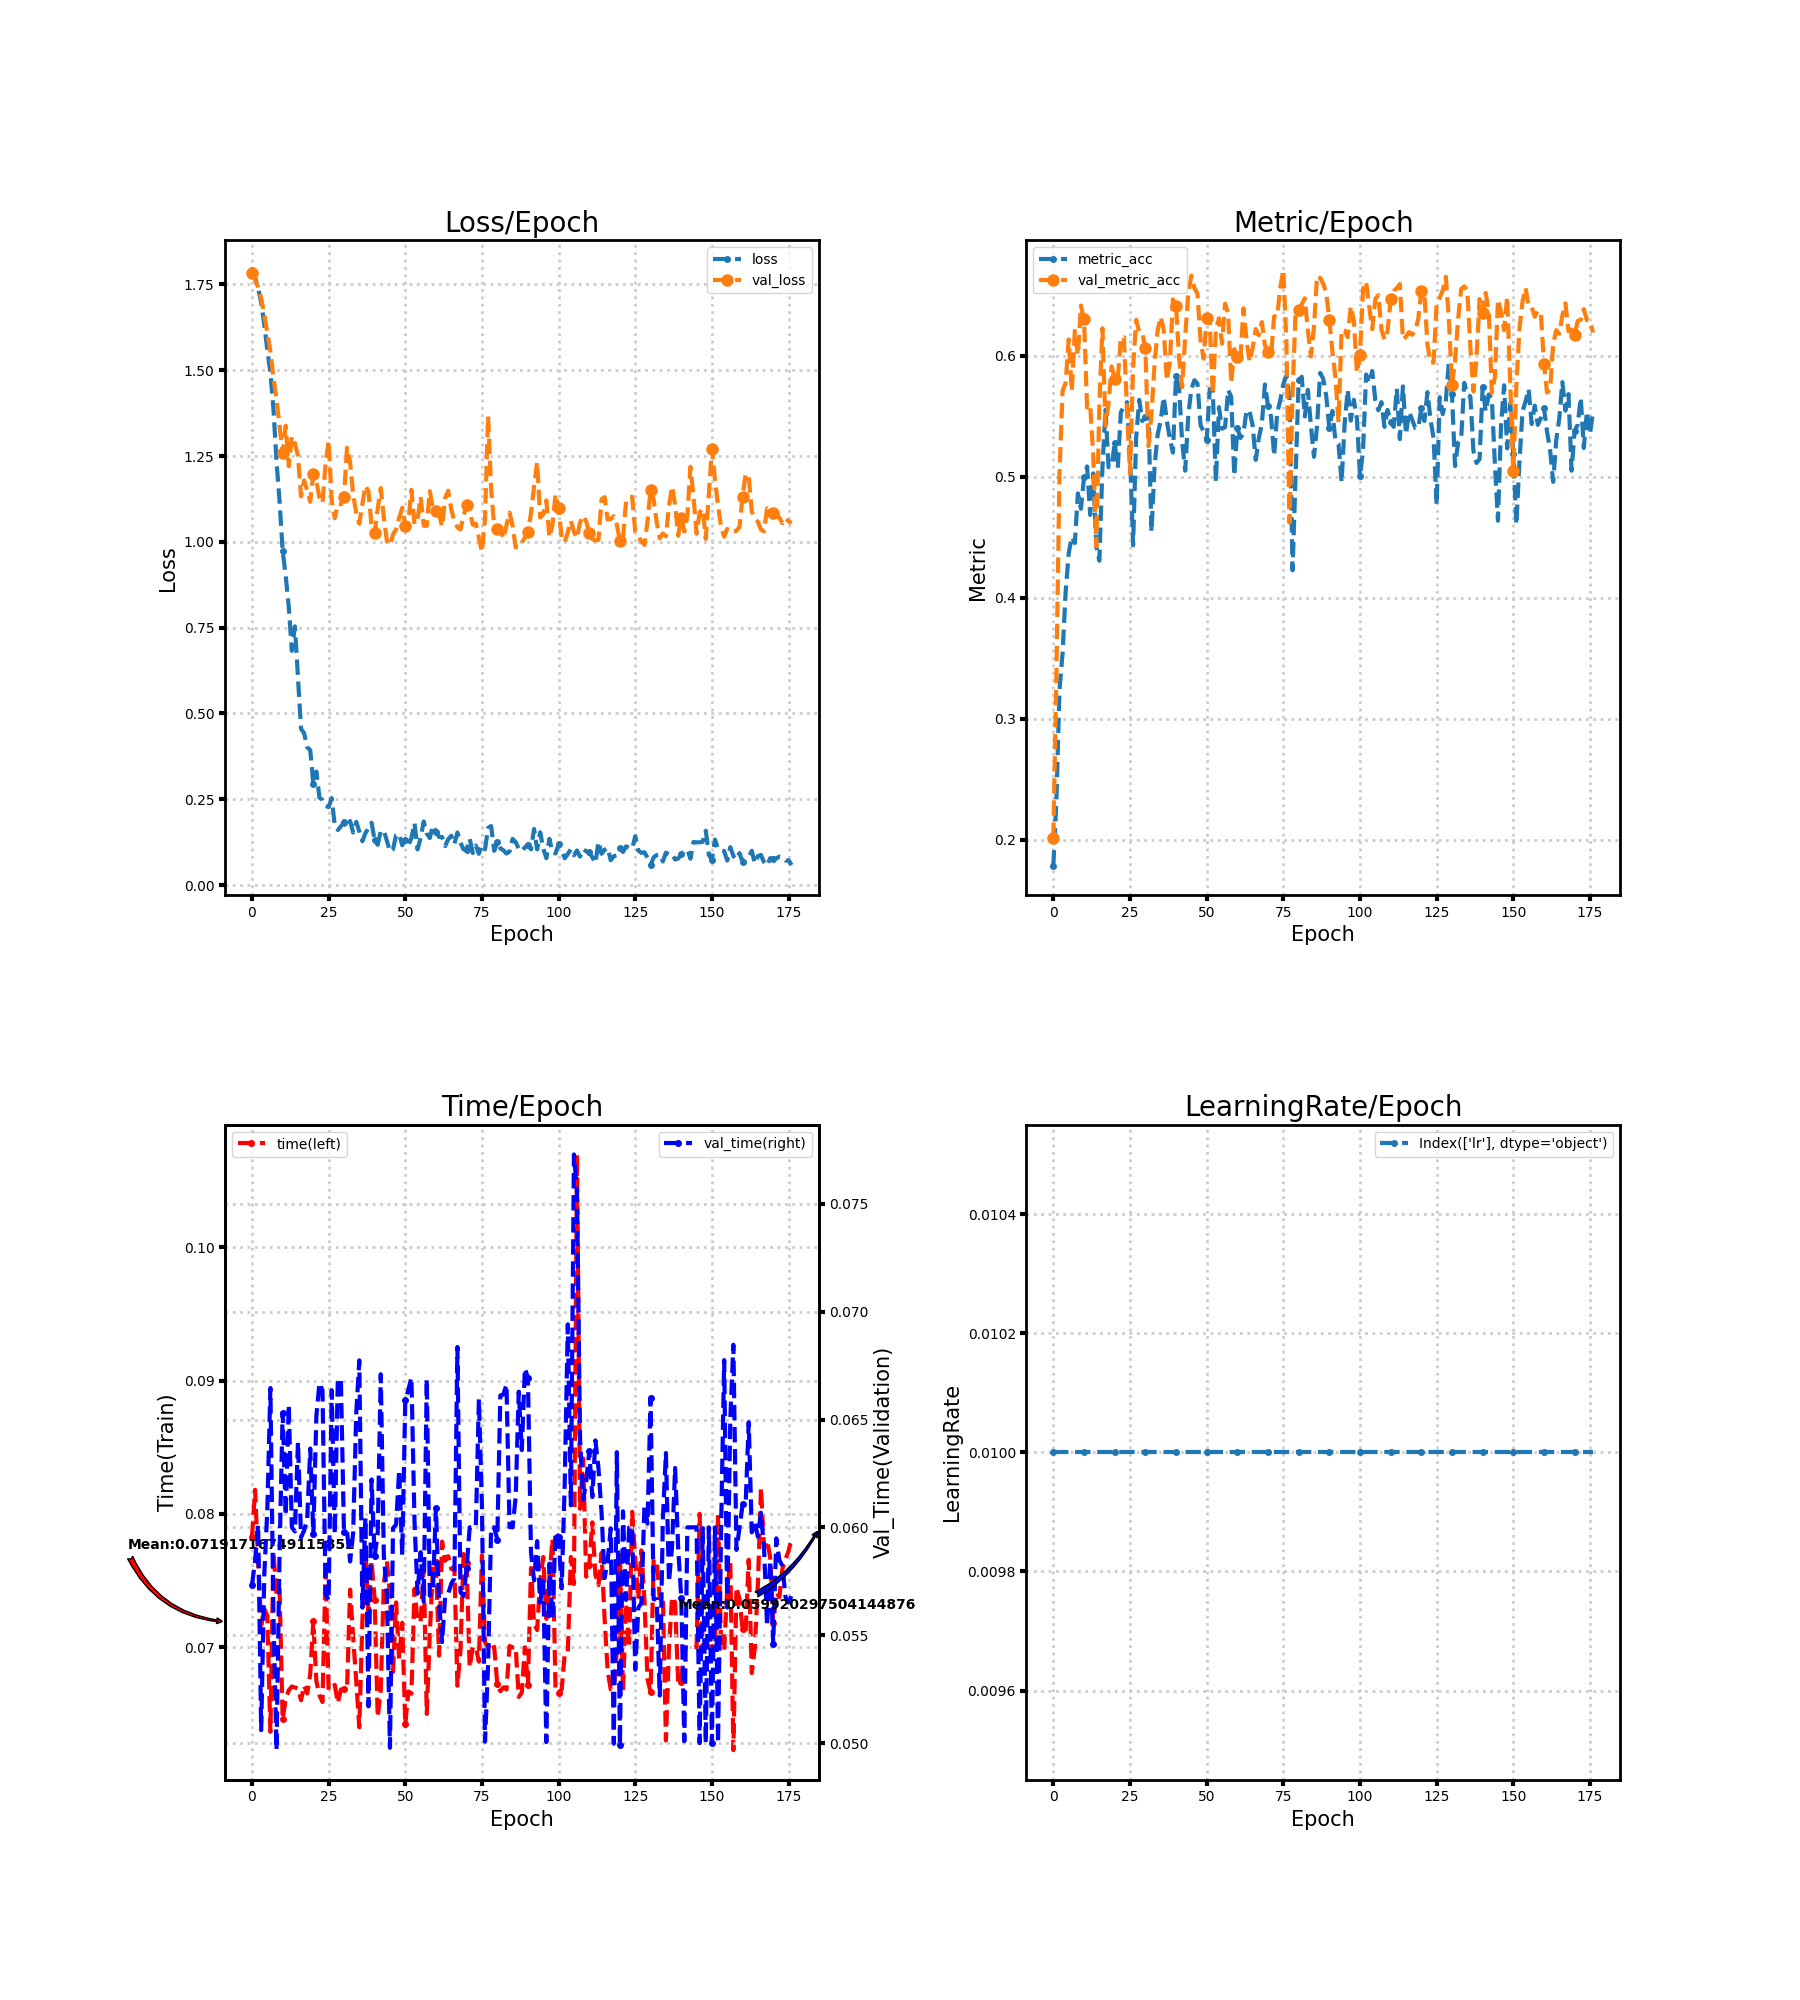

The data file committed next to this chart (first rows):
loss, metric_acc, time, lr, val_loss, val_metric_acc, val_time
1.793, 0.1789, 0.07828, 0.01, 1.782, 0.2018, 0.05732
1.771, 0.2332, 0.0818, 0.01, 1.764, 0.3378, 0.05843
1.738, 0.3241, 0.07655, 0.01, 1.742, 0.503, 0.06012
1.697, 0.354, 0.07165, 0.01, 1.709, 0.5707, 0.0506
1.634, 0.4048, 0.07287, 0.01, 1.663, 0.5774, 0.05775
1.559, 0.4366, 0.07237, 0.01, 1.609, 0.6133, 0.0608
1.494, 0.4503, 0.06365, 0.01, 1.555, 0.5707, 0.06646
1.388, 0.4452, 0.07718, 0.01, 1.478, 0.6203, 0.05589
1.235, 0.4862, 0.07395, 0.01, 1.416, 0.6003, 0.04967
1.118, 0.4735, 0.07434, 0.01, 1.338, 0.6412, 0.05883
0.974, 0.4995, 0.06462, 0.01, 1.258, 0.6298, 0.06532
0.901, 0.5084, 0.06611, 0.01, 1.338, 0.557, 0.06055
0.81, 0.4684, 0.06677, 0.01, 1.221, 0.5593, 0.06569
0.6825, 0.5027, 0.06705, 0.01, 1.308, 0.5176, 0.06
0.7537, 0.442, 0.06698, 0.01, 1.288, 0.4423, 0.05981
0.6028, 0.4306, 0.06691, 0.01, 1.25, 0.5599, 0.06397
0.4551, 0.5071, 0.06602, 0.01, 1.132, 0.6225, 0.05954
0.4426, 0.5551, 0.06712, 0.01, 1.179, 0.5421, 0.05985
0.4018, 0.5078, 0.06652, 0.01, 1.15, 0.5605, 0.06036
0.393, 0.5084, 0.06799, 0.01, 1.117, 0.591, 0.06365
0.2955, 0.5278, 0.07198, 0.01, 1.199, 0.5809, 0.0597
0.3309, 0.5071, 0.06746, 0.01, 1.178, 0.5806, 0.06517
0.2548, 0.5529, 0.06639, 0.01, 1.128, 0.6149, 0.06669
0.248, 0.5583, 0.06588, 0.01, 1.114, 0.6152, 0.06635
0.2304, 0.5615, 0.07572, 0.01, 1.227, 0.5554, 0.05693
0.2274, 0.5189, 0.06679, 0.01, 1.294, 0.5024, 0.0566
0.2535, 0.4433, 0.06697, 0.01, 1.12, 0.5898, 0.06636
0.1732, 0.5323, 0.06718, 0.01, 1.069, 0.6295, 0.05969
0.1606, 0.5634, 0.06581, 0.01, 1.11, 0.6193, 0.0669
0.1711, 0.5459, 0.06683, 0.01, 1.109, 0.6187, 0.0668
0.1826, 0.5491, 0.06684, 0.01, 1.132, 0.606, 0.0598
0.1664, 0.5504, 0.06691, 0.01, 1.274, 0.5253, 0.05982
0.1867, 0.4544, 0.07432, 0.01, 1.232, 0.5516, 0.05842
0.153, 0.5084, 0.07073, 0.01, 1.138, 0.5929, 0.05974
0.1843, 0.5345, 0.06746, 0.01, 1.084, 0.6206, 0.06527
0.1561, 0.5466, 0.06399, 0.01, 1.053, 0.632, 0.06775
0.1279, 0.5656, 0.07191, 0.01, 1.11, 0.6212, 0.05627
0.1514, 0.5462, 0.07735, 0.01, 1.164, 0.5793, 0.06045
0.1661, 0.5313, 0.07263, 0.01, 1.147, 0.5945, 0.0517
0.1818, 0.5199, 0.07648, 0.01, 1.046, 0.6463, 0.06222
0.1313, 0.5831, 0.07357, 0.01, 1.026, 0.6409, 0.05866
0.1172, 0.5729, 0.06475, 0.01, 1.096, 0.598, 0.0597
0.1581, 0.5288, 0.0668, 0.01, 1.157, 0.5739, 0.0671
0.1584, 0.5049, 0.07482, 0.01, 1.071, 0.6158, 0.05872
0.1291, 0.5507, 0.07647, 0.01, 1.002, 0.6514, 0.0568
0.09789, 0.5723, 0.07388, 0.01, 0.9899, 0.666, 0.04978
0.1043, 0.5796, 0.06815, 0.01, 1.022, 0.6559, 0.05996
0.1455, 0.5767, 0.07336, 0.01, 1.037, 0.6511, 0.06013
0.1493, 0.5424, 0.06914, 0.01, 1.07, 0.6126, 0.06266
0.1161, 0.5373, 0.07183, 0.01, 1.099, 0.5974, 0.05872
0.1309, 0.5303, 0.0642, 0.01, 1.047, 0.6314, 0.06589
0.116, 0.5723, 0.06668, 0.01, 1.056, 0.6279, 0.06639
0.1367, 0.5707, 0.06652, 0.01, 1.152, 0.5678, 0.06695
0.1808, 0.4957, 0.07439, 0.01, 1.051, 0.6212, 0.0603
0.104, 0.5574, 0.07194, 0.01, 1.065, 0.6308, 0.05693
0.1373, 0.5396, 0.07194, 0.01, 1.131, 0.6098, 0.05885
0.1853, 0.5408, 0.07595, 0.01, 1.047, 0.6428, 0.05657
0.1504, 0.5717, 0.065, 0.01, 1.047, 0.6349, 0.06689
0.1371, 0.5659, 0.07103, 0.01, 1.148, 0.5774, 0.05683
0.1734, 0.5008, 0.07588, 0.01, 1.098, 0.6053, 0.05711
... 117 more rows
